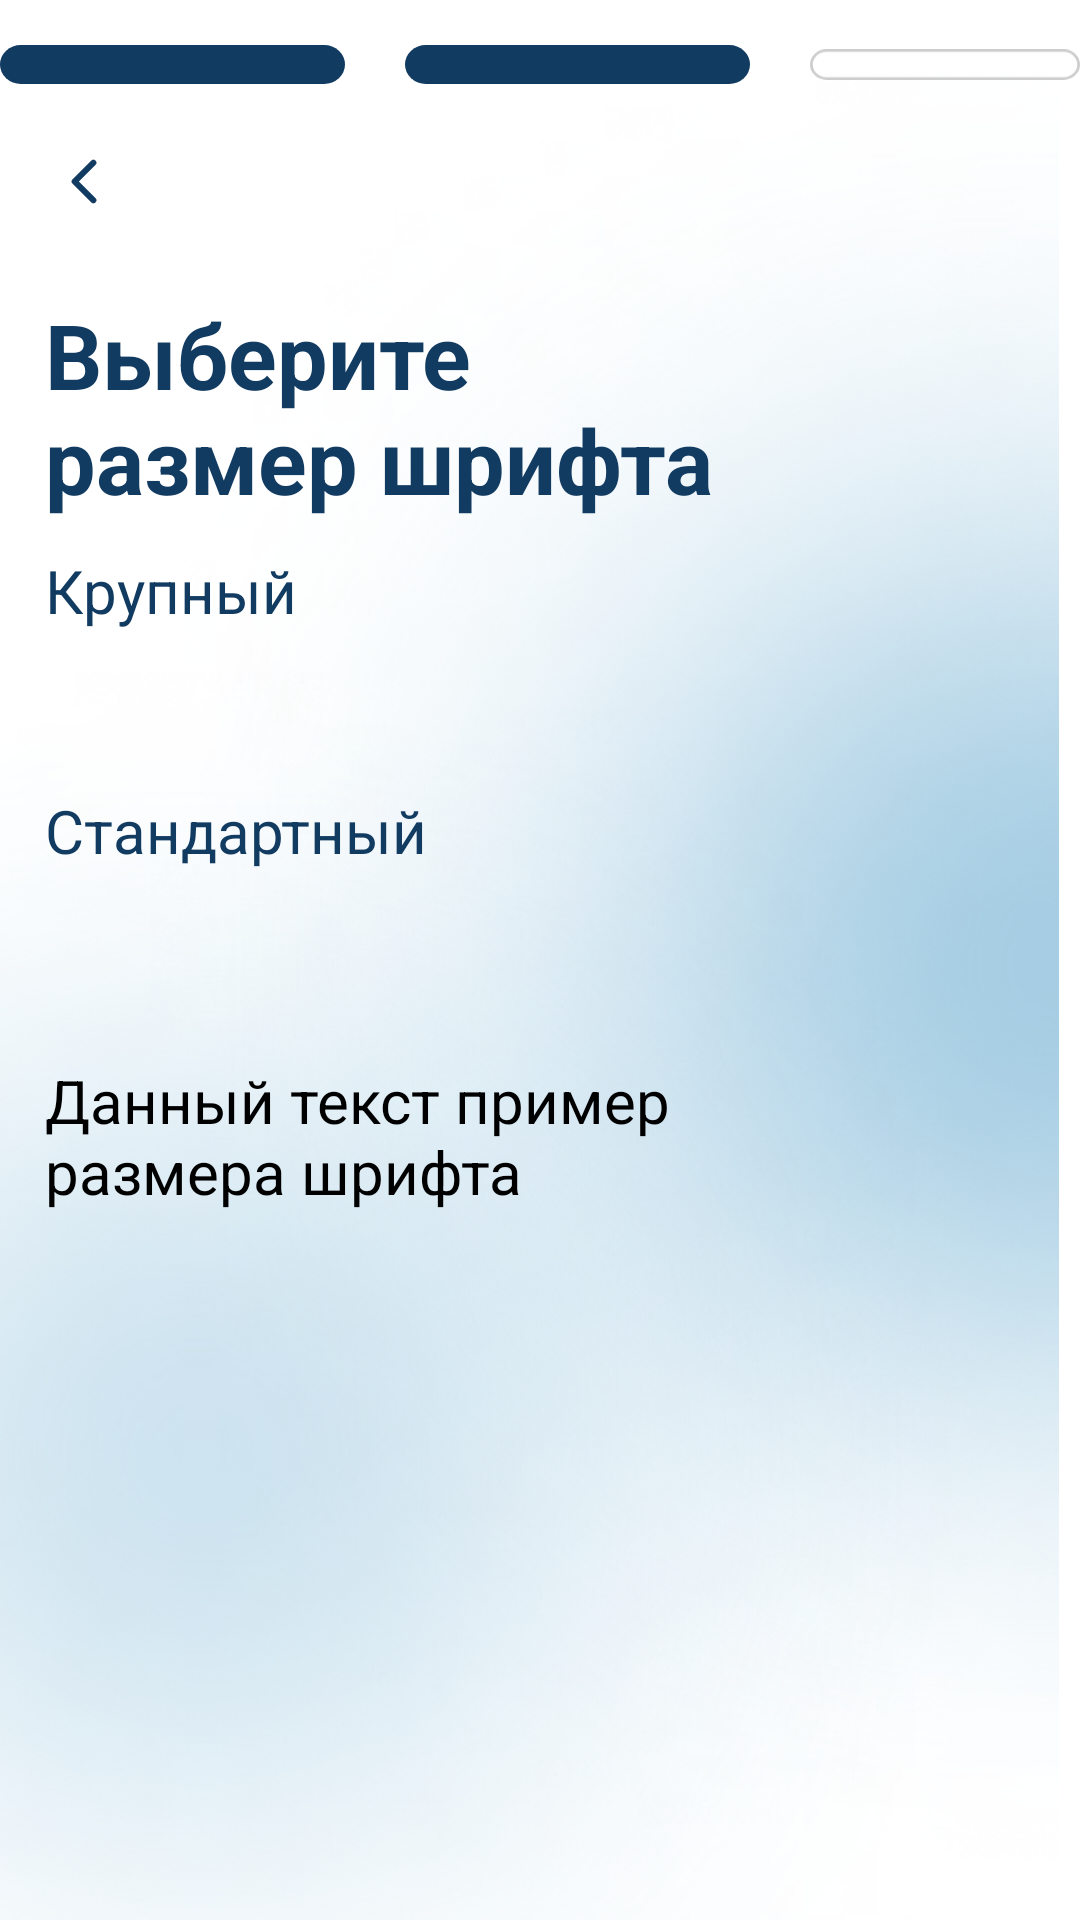

Produce the Android XML layout that renders to this screen, including the resource entries it uses.
<!-- AndroidManifest.xml: application theme splashScreenTheme -->
<!-- res/layout/fragment_font_selection.xml -->
<?xml version="1.0" encoding="utf-8"?>
<FrameLayout xmlns:android="http://schemas.android.com/apk/res/android"
    xmlns:app="http://schemas.android.com/apk/res-auto"
    xmlns:tools="http://schemas.android.com/tools"
    android:layout_width="match_parent"
    android:layout_height="match_parent"
    tools:context=".ui.fragments.onBoardFragments.fontselection.FontSelectionFragment">

    <ImageView
        android:id="@+id/top_background_image"
        android:layout_width="wrap_content"
        android:layout_height="wrap_content"
        android:layout_gravity="end"
        android:src="@drawable/background_image_big" />

    <ImageView
        android:id="@+id/bottom_background_image"
        android:layout_width="wrap_content"
        android:layout_height="wrap_content"
        android:layout_gravity="bottom"
        android:src="@drawable/background_image_small" />


    <LinearLayout
        android:layout_width="match_parent"
        android:layout_height="match_parent"
        android:orientation="vertical">

        <LinearLayout
            android:layout_width="match_parent"
            android:layout_height="wrap_content"
            android:layout_marginTop="15dp"
            android:gravity="center"
            android:orientation="horizontal">

            <ImageView
                android:id="@+id/one"
                android:layout_width="wrap_content"
                android:layout_height="wrap_content"
                android:src="@drawable/_____1" />

            <ImageView
                android:id="@+id/two"
                android:layout_width="wrap_content"
                android:layout_height="wrap_content"
                android:layout_marginHorizontal="20dp"
                android:src="@drawable/_____1" />

            <ImageView
                android:id="@+id/three"
                android:layout_width="wrap_content"
                android:layout_height="wrap_content"
                android:src="@drawable/_____2" />

        </LinearLayout>

        <ImageView
            android:id="@+id/button_back"
            android:layout_width="wrap_content"
            android:layout_height="wrap_content"
            android:layout_marginStart="15dp"
            android:layout_marginTop="20dp"
            android:src="@drawable/left_arrow" />


        <LinearLayout
            android:id="@+id/linear_container"
            android:layout_width="wrap_content"
            android:layout_height="wrap_content"
            android:layout_marginStart="15dp"
            android:layout_marginTop="25dp"
            android:orientation="vertical">

            <TextView
                android:id="@+id/choose_font_size"
                android:layout_width="wrap_content"
                android:layout_height="wrap_content"
                android:text="@string/tv_choose_font_size"
                android:textColor="@color/blue"
                android:textSize="30sp"
                android:textStyle="bold" />

            </LinearLayout>

        <LinearLayout
            android:id="@+id/liner_with_buttons"
            android:layout_width="match_parent"
            android:layout_height="wrap_content"
            android:layout_marginTop="10dp"
            android:layout_marginStart="15dp"
            android:orientation="vertical"
            android:transitionName="buttons">

            <androidx.appcompat.widget.AppCompatButton
                android:id="@+id/big_size"
                android:layout_width="200dp"
                android:layout_height="65dp"
                android:background="@drawable/rounder_for_transparent_button"
                android:text="@string/btn_big_size"
                android:textAllCaps="false"
                android:textColor="@color/blue"
                android:textSize="20sp"
                app:cornerRadius="10dp" />

            <androidx.appcompat.widget.AppCompatButton
                android:id="@+id/standard_size"
                android:layout_width="200dp"
                android:layout_height="65dp"
                android:layout_marginTop="15dp"
                android:background="@drawable/rounder_for_transparent_button"
                android:text="@string/btn_standart_size"
                android:textAllCaps="false"
                android:textColor="@color/blue"
                android:textSize="20sp"
                app:cornerRadius="10dp" />

        </LinearLayout>

        <TextView
            android:id="@+id/example_tv_size"
            android:layout_width="wrap_content"
            android:layout_height="wrap_content"
            android:layout_marginTop="25dp"
            android:layout_marginStart="15dp"
            android:text="@string/tv_example_text_size"
            android:textSize="20sp" />

    </LinearLayout>

    <androidx.appcompat.widget.AppCompatButton
        android:id="@+id/continue_button"
        android:layout_width="150dp"
        android:layout_height="wrap_content"
        android:layout_gravity="bottom|end"
        android:layout_marginEnd="16dp"
        android:layout_marginBottom="16dp"
        android:background="@drawable/rounder_for_continue_button"
        android:backgroundTint="@color/blue"
        android:paddingHorizontal="20dp"
        android:text="@string/btn_continue_text"
        android:textAllCaps="false"
        android:textColor="@color/blue"
        android:textSize="15sp"
        android:visibility="invisible"
        app:cornerRadius="15dp" />

</FrameLayout>
<!-- resources referenced by this layout -->
<resources>
  <color name="blue">#123B61</color>
  <!-- drawable _____1 (drawable) -->
  <vector xmlns:android="http://schemas.android.com/apk/res/android"
      android:width="115dp"
      android:height="13dp"
      android:viewportWidth="99"
      android:viewportHeight="12">
    <path
        android:pathData="M6,0L93,0A6,6 0,0 1,99 6L99,6A6,6 0,0 1,93 12L6,12A6,6 0,0 1,0 6L0,6A6,6 0,0 1,6 0z"
        android:fillColor="#123B61"/>
  </vector>
  <!-- drawable _____2 (drawable) -->
  <vector xmlns:android="http://schemas.android.com/apk/res/android"
      android:width="115dp"
      android:height="13dp"
      android:viewportWidth="99"
      android:viewportHeight="12">
    <path
        android:strokeWidth="1"
        android:pathData="M6,0.5L93,0.5A5.5,5.5 0,0 1,98.5 6L98.5,6A5.5,5.5 0,0 1,93 11.5L6,11.5A5.5,5.5 0,0 1,0.5 6L0.5,6A5.5,5.5 0,0 1,6 0.5z"
        android:fillColor="#00000000"
        android:strokeColor="#CDCDCD"/>
  </vector>
  <!-- drawable background_image_big: png bitmap (drawable, 217470 bytes) -->
  <!-- drawable background_image_small: png bitmap (drawable, 160540 bytes) -->
  <!-- drawable left_arrow (drawable) -->
  <vector xmlns:android="http://schemas.android.com/apk/res/android"
      android:width="26dp"
      android:height="25dp"
      android:viewportWidth="26"
      android:viewportHeight="25">
    <path
        android:pathData="M16.125,18.75L9.875,12.5L16.125,6.25"
        android:strokeLineJoin="round"
        android:strokeWidth="2"
        android:fillColor="#00000000"
        android:strokeColor="#123B61"
        android:strokeLineCap="round"/>
  </vector>
  <!-- drawable rounder_for_continue_button (drawable) -->
  <?xml version="1.0" encoding="utf-8"?>
  <shape xmlns:android="http://schemas.android.com/apk/res/android">
      <stroke  android:color="@color/blue" android:width="2dp"/>
      <corners android:radius="10dp"/>
      <solid android:color="@color/transparent"/>
  </shape>
  <string name="btn_big_size">Крупный</string>
  <string name="btn_continue_text">Продолжить</string>
  <string name="btn_standart_size">Стандартный</string>
  <string name="tv_choose_font_size">Выберите\nразмер шрифта</string>
  <string name="tv_example_text_size">Данный текст пример\nразмера шрифта</string>
  <style name="splashScreenTheme" parent="Theme.MaterialComponents.Light.NoActionBar">
          <item name="android:windowBackground">@drawable/splash_screen</item>
          <item name="android:statusBarColor">@color/black</item>
      </style>
  <color name="transparent">#00FFFFFF</color>
  <!-- drawable splash_screen (drawable) -->
  <?xml version="1.0" encoding="utf-8"?>
  <layer-list xmlns:android="http://schemas.android.com/apk/res/android">
      
      <item android:drawable="@color/white"/>
      
      <item android:drawable="@drawable/logo" android:gravity="center"/>
      <item android:drawable="@drawable/logo_made_by_geeks_pro" android:gravity="bottom|center" android:bottom="76dp"/>
  
  </layer-list>
  <color name="black">#FF000000</color>
  <color name="white">#FFFFFFFF</color>
  <!-- drawable logo: vector/xml drawable (drawable, 23890 chars, omitted) -->
  <!-- drawable logo_made_by_geeks_pro: vector/xml drawable (drawable, 5538 chars, omitted) -->
</resources>
